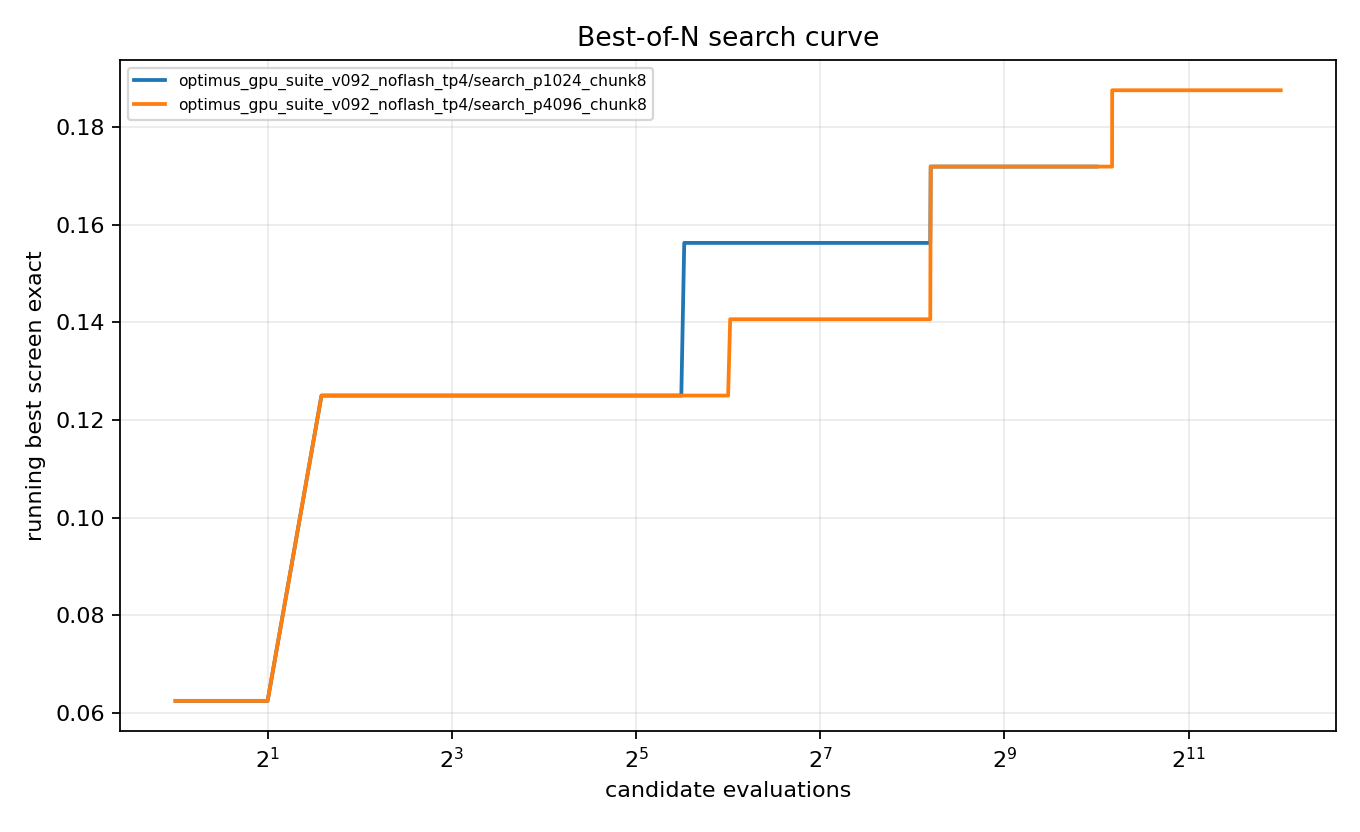

The data file committed next to this chart (first rows):
suite, run, population, screen_prompts, n, best_screen_exact, base_screen_exact, delta_vs_base, best_candidate
optimus_gpu_suite_v092_noflash_tp4, search_p1024_chunk8, 1024, 64, 1, 0.0625, 0.0, 0.0625, isotropic:seed688209390:s0.0075:sign1
optimus_gpu_suite_v092_noflash_tp4, search_p1024_chunk8, 1024, 64, 2, 0.0625, 0.0, 0.0625, isotropic:seed688209390:s0.0075:sign1
optimus_gpu_suite_v092_noflash_tp4, search_p1024_chunk8, 1024, 64, 3, 0.125, 0.0, 0.125, isotropic:seed891772234:s0.0075:sign1
optimus_gpu_suite_v092_noflash_tp4, search_p1024_chunk8, 1024, 64, 4, 0.125, 0.0, 0.125, isotropic:seed891772234:s0.0075:sign1
optimus_gpu_suite_v092_noflash_tp4, search_p1024_chunk8, 1024, 64, 5, 0.125, 0.0, 0.125, isotropic:seed891772234:s0.0075:sign1
optimus_gpu_suite_v092_noflash_tp4, search_p1024_chunk8, 1024, 64, 6, 0.125, 0.0, 0.125, isotropic:seed891772234:s0.0075:sign1
optimus_gpu_suite_v092_noflash_tp4, search_p1024_chunk8, 1024, 64, 7, 0.125, 0.0, 0.125, isotropic:seed891772234:s0.0075:sign1
optimus_gpu_suite_v092_noflash_tp4, search_p1024_chunk8, 1024, 64, 8, 0.125, 0.0, 0.125, isotropic:seed891772234:s0.0075:sign1
optimus_gpu_suite_v092_noflash_tp4, search_p1024_chunk8, 1024, 64, 9, 0.125, 0.0, 0.125, isotropic:seed891772234:s0.0075:sign1
optimus_gpu_suite_v092_noflash_tp4, search_p1024_chunk8, 1024, 64, 10, 0.125, 0.0, 0.125, isotropic:seed891772234:s0.0075:sign1
optimus_gpu_suite_v092_noflash_tp4, search_p1024_chunk8, 1024, 64, 11, 0.125, 0.0, 0.125, isotropic:seed891772234:s0.0075:sign1
optimus_gpu_suite_v092_noflash_tp4, search_p1024_chunk8, 1024, 64, 12, 0.125, 0.0, 0.125, isotropic:seed891772234:s0.0075:sign1
optimus_gpu_suite_v092_noflash_tp4, search_p1024_chunk8, 1024, 64, 13, 0.125, 0.0, 0.125, isotropic:seed891772234:s0.0075:sign1
optimus_gpu_suite_v092_noflash_tp4, search_p1024_chunk8, 1024, 64, 14, 0.125, 0.0, 0.125, isotropic:seed891772234:s0.0075:sign1
optimus_gpu_suite_v092_noflash_tp4, search_p1024_chunk8, 1024, 64, 15, 0.125, 0.0, 0.125, isotropic:seed891772234:s0.0075:sign1
optimus_gpu_suite_v092_noflash_tp4, search_p1024_chunk8, 1024, 64, 16, 0.125, 0.0, 0.125, isotropic:seed891772234:s0.0075:sign1
optimus_gpu_suite_v092_noflash_tp4, search_p1024_chunk8, 1024, 64, 17, 0.125, 0.0, 0.125, isotropic:seed891772234:s0.0075:sign1
optimus_gpu_suite_v092_noflash_tp4, search_p1024_chunk8, 1024, 64, 18, 0.125, 0.0, 0.125, isotropic:seed891772234:s0.0075:sign1
optimus_gpu_suite_v092_noflash_tp4, search_p1024_chunk8, 1024, 64, 19, 0.125, 0.0, 0.125, isotropic:seed891772234:s0.0075:sign1
optimus_gpu_suite_v092_noflash_tp4, search_p1024_chunk8, 1024, 64, 20, 0.125, 0.0, 0.125, isotropic:seed891772234:s0.0075:sign1
optimus_gpu_suite_v092_noflash_tp4, search_p1024_chunk8, 1024, 64, 21, 0.125, 0.0, 0.125, isotropic:seed891772234:s0.0075:sign1
optimus_gpu_suite_v092_noflash_tp4, search_p1024_chunk8, 1024, 64, 22, 0.125, 0.0, 0.125, isotropic:seed891772234:s0.0075:sign1
optimus_gpu_suite_v092_noflash_tp4, search_p1024_chunk8, 1024, 64, 23, 0.125, 0.0, 0.125, isotropic:seed891772234:s0.0075:sign1
optimus_gpu_suite_v092_noflash_tp4, search_p1024_chunk8, 1024, 64, 24, 0.125, 0.0, 0.125, isotropic:seed891772234:s0.0075:sign1
optimus_gpu_suite_v092_noflash_tp4, search_p1024_chunk8, 1024, 64, 25, 0.125, 0.0, 0.125, isotropic:seed891772234:s0.0075:sign1
optimus_gpu_suite_v092_noflash_tp4, search_p1024_chunk8, 1024, 64, 26, 0.125, 0.0, 0.125, isotropic:seed891772234:s0.0075:sign1
optimus_gpu_suite_v092_noflash_tp4, search_p1024_chunk8, 1024, 64, 27, 0.125, 0.0, 0.125, isotropic:seed891772234:s0.0075:sign1
optimus_gpu_suite_v092_noflash_tp4, search_p1024_chunk8, 1024, 64, 28, 0.125, 0.0, 0.125, isotropic:seed891772234:s0.0075:sign1
optimus_gpu_suite_v092_noflash_tp4, search_p1024_chunk8, 1024, 64, 29, 0.125, 0.0, 0.125, isotropic:seed891772234:s0.0075:sign1
optimus_gpu_suite_v092_noflash_tp4, search_p1024_chunk8, 1024, 64, 30, 0.125, 0.0, 0.125, isotropic:seed891772234:s0.0075:sign1
optimus_gpu_suite_v092_noflash_tp4, search_p1024_chunk8, 1024, 64, 31, 0.125, 0.0, 0.125, isotropic:seed891772234:s0.0075:sign1
optimus_gpu_suite_v092_noflash_tp4, search_p1024_chunk8, 1024, 64, 32, 0.125, 0.0, 0.125, isotropic:seed891772234:s0.0075:sign1
optimus_gpu_suite_v092_noflash_tp4, search_p1024_chunk8, 1024, 64, 33, 0.125, 0.0, 0.125, isotropic:seed891772234:s0.0075:sign1
optimus_gpu_suite_v092_noflash_tp4, search_p1024_chunk8, 1024, 64, 34, 0.125, 0.0, 0.125, isotropic:seed891772234:s0.0075:sign1
optimus_gpu_suite_v092_noflash_tp4, search_p1024_chunk8, 1024, 64, 35, 0.125, 0.0, 0.125, isotropic:seed891772234:s0.0075:sign1
optimus_gpu_suite_v092_noflash_tp4, search_p1024_chunk8, 1024, 64, 36, 0.125, 0.0, 0.125, isotropic:seed891772234:s0.0075:sign1
optimus_gpu_suite_v092_noflash_tp4, search_p1024_chunk8, 1024, 64, 37, 0.125, 0.0, 0.125, isotropic:seed891772234:s0.0075:sign1
optimus_gpu_suite_v092_noflash_tp4, search_p1024_chunk8, 1024, 64, 38, 0.125, 0.0, 0.125, isotropic:seed891772234:s0.0075:sign1
optimus_gpu_suite_v092_noflash_tp4, search_p1024_chunk8, 1024, 64, 39, 0.125, 0.0, 0.125, isotropic:seed891772234:s0.0075:sign1
optimus_gpu_suite_v092_noflash_tp4, search_p1024_chunk8, 1024, 64, 40, 0.125, 0.0, 0.125, isotropic:seed891772234:s0.0075:sign1
optimus_gpu_suite_v092_noflash_tp4, search_p1024_chunk8, 1024, 64, 41, 0.125, 0.0, 0.125, isotropic:seed891772234:s0.0075:sign1
optimus_gpu_suite_v092_noflash_tp4, search_p1024_chunk8, 1024, 64, 42, 0.125, 0.0, 0.125, isotropic:seed891772234:s0.0075:sign1
optimus_gpu_suite_v092_noflash_tp4, search_p1024_chunk8, 1024, 64, 43, 0.125, 0.0, 0.125, isotropic:seed891772234:s0.0075:sign1
optimus_gpu_suite_v092_noflash_tp4, search_p1024_chunk8, 1024, 64, 44, 0.125, 0.0, 0.125, isotropic:seed891772234:s0.0075:sign1
optimus_gpu_suite_v092_noflash_tp4, search_p1024_chunk8, 1024, 64, 45, 0.125, 0.0, 0.125, isotropic:seed891772234:s0.0075:sign1
optimus_gpu_suite_v092_noflash_tp4, search_p1024_chunk8, 1024, 64, 46, 0.1562, 0.0, 0.1562, isotropic:seed459446302:s0.0075:sign-1
optimus_gpu_suite_v092_noflash_tp4, search_p1024_chunk8, 1024, 64, 47, 0.1562, 0.0, 0.1562, isotropic:seed459446302:s0.0075:sign-1
optimus_gpu_suite_v092_noflash_tp4, search_p1024_chunk8, 1024, 64, 48, 0.1562, 0.0, 0.1562, isotropic:seed459446302:s0.0075:sign-1
optimus_gpu_suite_v092_noflash_tp4, search_p1024_chunk8, 1024, 64, 49, 0.1562, 0.0, 0.1562, isotropic:seed459446302:s0.0075:sign-1
optimus_gpu_suite_v092_noflash_tp4, search_p1024_chunk8, 1024, 64, 50, 0.1562, 0.0, 0.1562, isotropic:seed459446302:s0.0075:sign-1
optimus_gpu_suite_v092_noflash_tp4, search_p1024_chunk8, 1024, 64, 51, 0.1562, 0.0, 0.1562, isotropic:seed459446302:s0.0075:sign-1
optimus_gpu_suite_v092_noflash_tp4, search_p1024_chunk8, 1024, 64, 52, 0.1562, 0.0, 0.1562, isotropic:seed459446302:s0.0075:sign-1
optimus_gpu_suite_v092_noflash_tp4, search_p1024_chunk8, 1024, 64, 53, 0.1562, 0.0, 0.1562, isotropic:seed459446302:s0.0075:sign-1
optimus_gpu_suite_v092_noflash_tp4, search_p1024_chunk8, 1024, 64, 54, 0.1562, 0.0, 0.1562, isotropic:seed459446302:s0.0075:sign-1
optimus_gpu_suite_v092_noflash_tp4, search_p1024_chunk8, 1024, 64, 55, 0.1562, 0.0, 0.1562, isotropic:seed459446302:s0.0075:sign-1
optimus_gpu_suite_v092_noflash_tp4, search_p1024_chunk8, 1024, 64, 56, 0.1562, 0.0, 0.1562, isotropic:seed459446302:s0.0075:sign-1
optimus_gpu_suite_v092_noflash_tp4, search_p1024_chunk8, 1024, 64, 57, 0.1562, 0.0, 0.1562, isotropic:seed459446302:s0.0075:sign-1
optimus_gpu_suite_v092_noflash_tp4, search_p1024_chunk8, 1024, 64, 58, 0.1562, 0.0, 0.1562, isotropic:seed459446302:s0.0075:sign-1
optimus_gpu_suite_v092_noflash_tp4, search_p1024_chunk8, 1024, 64, 59, 0.1562, 0.0, 0.1562, isotropic:seed459446302:s0.0075:sign-1
optimus_gpu_suite_v092_noflash_tp4, search_p1024_chunk8, 1024, 64, 60, 0.1562, 0.0, 0.1562, isotropic:seed459446302:s0.0075:sign-1
... 5,060 more rows
